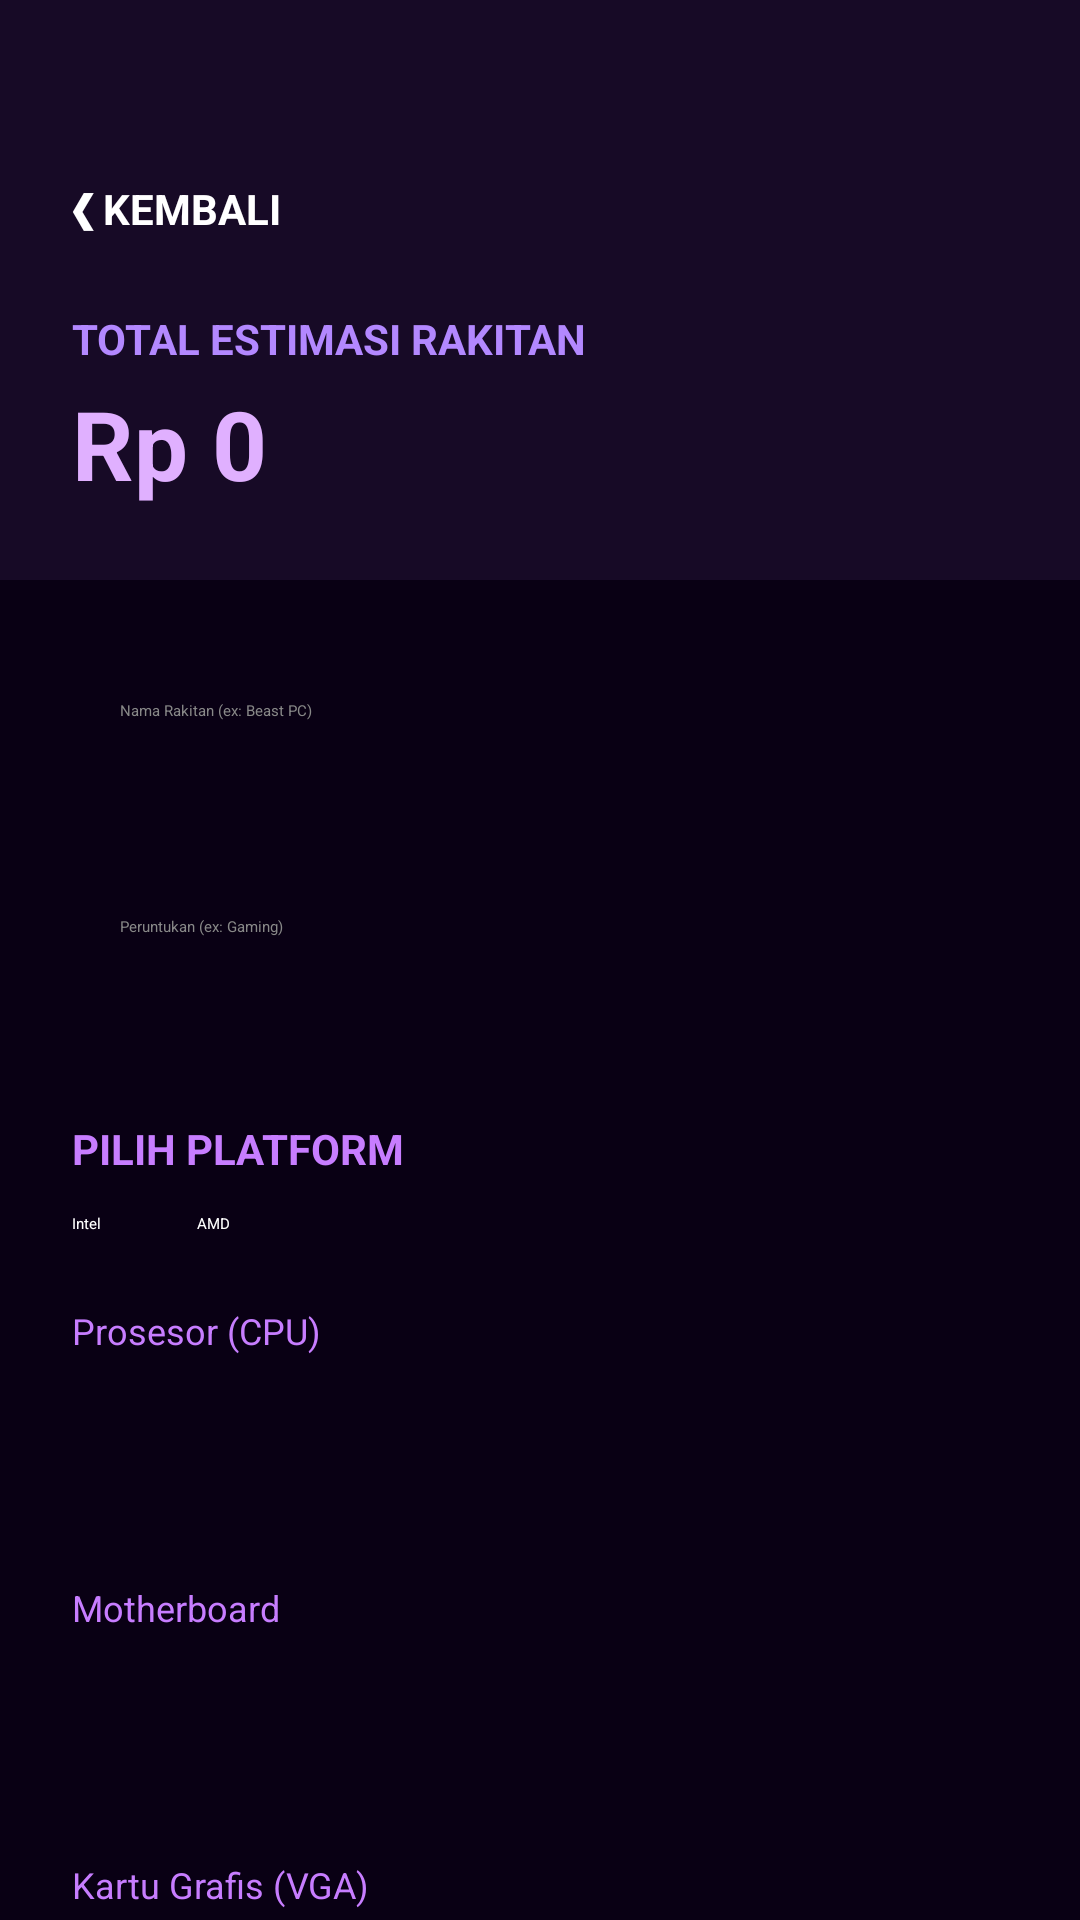

This screen was rendered from an Android layout file. Write that file and the resources it references.
<!-- AndroidManifest.xml: activity theme Base.Theme.BuildWjax -->
<!-- res/layout/activity_tambah_data.xml -->
<?xml version="1.0" encoding="utf-8"?>
<RelativeLayout xmlns:android="http://schemas.android.com/apk/res/android"
    android:layout_width="match_parent"
    android:layout_height="match_parent"
    android:background="#090014">

    <LinearLayout
        android:id="@+id/headerRakitan"
        android:layout_width="match_parent"
        android:layout_height="wrap_content"
        android:background="#170A26"
        android:elevation="8dp"
        android:orientation="vertical"
        android:paddingStart="24dp"
        android:paddingTop="60dp"
        android:paddingEnd="24dp"
        android:paddingBottom="24dp">

        <TextView
            android:id="@+id/btnBack"
            android:layout_width="wrap_content"
            android:layout_height="wrap_content"
            android:text="❮ KEMBALI"
            android:textColor="#FFFFFF"
            android:textSize="14sp"
            android:textStyle="bold"
            android:layout_marginBottom="24dp"
            android:background="?attr/selectableItemBackground" />

        <TextView
            android:layout_width="wrap_content"
            android:layout_height="wrap_content"
            android:text="TOTAL ESTIMASI RAKITAN"
            android:textColor="#B388FF"
            android:textSize="14sp"
            android:textStyle="bold" />

        <TextView
            android:id="@+id/tvTotalHarga"
            android:layout_width="match_parent"
            android:layout_height="wrap_content"
            android:layout_marginTop="4dp"
            android:text="Rp 0"
            android:textColor="#E0B0FF"
            android:textSize="32sp"
            android:textStyle="bold" />
    </LinearLayout>

    <ScrollView
        android:layout_width="match_parent"
        android:layout_height="match_parent"
        android:layout_below="@id/headerRakitan"
        android:clipToPadding="false"
        android:paddingBottom="40dp">

        <LinearLayout
            android:layout_width="match_parent"
            android:layout_height="wrap_content"
            android:orientation="vertical"
            android:padding="24dp">

            <EditText
                android:id="@+id/etNama"
                android:layout_width="match_parent"
                android:layout_height="60dp"
                android:layout_marginBottom="12dp"
                android:backgroundTint="#C77DFF"
                android:hint="Nama Rakitan (ex: Beast PC)"
                android:padding="16dp"
                android:textColor="#FFFFFF"
                android:textColorHint="#888888" />

            <EditText
                android:id="@+id/etKategori"
                android:layout_width="match_parent"
                android:layout_height="60dp"
                android:layout_marginBottom="24dp"
                android:backgroundTint="#C77DFF"
                android:hint="Peruntukan (ex: Gaming)"
                android:padding="16dp"
                android:textColor="#FFFFFF"
                android:textColorHint="#888888" />

            <TextView
                android:layout_width="wrap_content"
                android:layout_height="wrap_content"
                android:text="PILIH PLATFORM"
                android:textColor="#C77DFF"
                android:textSize="14sp"
                android:textStyle="bold" />

            <RadioGroup
                android:id="@+id/rgPlatform"
                android:layout_width="match_parent"
                android:layout_height="wrap_content"
                android:layout_marginTop="12dp"
                android:layout_marginBottom="24dp"
                android:orientation="horizontal">

                <RadioButton
                    android:id="@+id/rbIntel"
                    android:layout_width="wrap_content"
                    android:layout_height="wrap_content"
                    android:layout_marginEnd="32dp"
                    android:buttonTint="#C77DFF"
                    android:checked="true"
                    android:text="Intel"
                    android:textColor="#FFFFFF" />

                <RadioButton
                    android:id="@+id/rbAMD"
                    android:layout_width="wrap_content"
                    android:layout_height="wrap_content"
                    android:buttonTint="#C77DFF"
                    android:text="AMD"
                    android:textColor="#FFFFFF" />
            </RadioGroup>

            <TextView
                android:layout_width="wrap_content"
                android:layout_height="wrap_content"
                android:text="Prosesor (CPU)"
                android:textColor="#C77DFF"
                android:textSize="12sp" />

            <Spinner
                android:id="@+id/spinCPU"
                android:layout_width="match_parent"
                android:layout_height="60dp"
                android:layout_marginBottom="16dp"
                android:backgroundTint="#C77DFF" />

            <TextView
                android:layout_width="wrap_content"
                android:layout_height="wrap_content"
                android:text="Motherboard"
                android:textColor="#C77DFF"
                android:textSize="12sp" />

            <Spinner
                android:id="@+id/spinMobo"
                android:layout_width="match_parent"
                android:layout_height="60dp"
                android:layout_marginBottom="16dp"
                android:backgroundTint="#C77DFF" />

            <TextView
                android:layout_width="wrap_content"
                android:layout_height="wrap_content"
                android:text="Kartu Grafis (VGA)"
                android:textColor="#C77DFF"
                android:textSize="12sp" />

            <Spinner
                android:id="@+id/spinVGA"
                android:layout_width="match_parent"
                android:layout_height="60dp"
                android:layout_marginBottom="16dp"
                android:backgroundTint="#C77DFF" />

            <TextView
                android:layout_width="wrap_content"
                android:layout_height="wrap_content"
                android:text="RAM"
                android:textColor="#C77DFF"
                android:textSize="12sp" />

            <Spinner
                android:id="@+id/spinRAM"
                android:layout_width="match_parent"
                android:layout_height="60dp"
                android:layout_marginBottom="16dp"
                android:backgroundTint="#C77DFF" />

            <TextView
                android:layout_width="wrap_content"
                android:layout_height="wrap_content"
                android:text="Penyimpanan SSD"
                android:textColor="#C77DFF"
                android:textSize="12sp" />

            <Spinner
                android:id="@+id/spinSSD"
                android:layout_width="match_parent"
                android:layout_height="60dp"
                android:layout_marginBottom="16dp"
                android:backgroundTint="#C77DFF" />

            <TextView
                android:layout_width="wrap_content"
                android:layout_height="wrap_content"
                android:text="Penyimpanan HDD"
                android:textColor="#C77DFF"
                android:textSize="12sp" />

            <Spinner
                android:id="@+id/spinHDD"
                android:layout_width="match_parent"
                android:layout_height="60dp"
                android:layout_marginBottom="16dp"
                android:backgroundTint="#C77DFF" />

            <TextView
                android:layout_width="wrap_content"
                android:layout_height="wrap_content"
                android:text="Pendingin (Cooler)"
                android:textColor="#C77DFF"
                android:textSize="12sp" />

            <Spinner
                android:id="@+id/spinCooler"
                android:layout_width="match_parent"
                android:layout_height="60dp"
                android:layout_marginBottom="16dp"
                android:backgroundTint="#C77DFF" />

            <TextView
                android:layout_width="wrap_content"
                android:layout_height="wrap_content"
                android:text="Power Supply (PSU)"
                android:textColor="#C77DFF"
                android:textSize="12sp" />

            <Spinner
                android:id="@+id/spinPSU"
                android:layout_width="match_parent"
                android:layout_height="60dp"
                android:layout_marginBottom="16dp"
                android:backgroundTint="#C77DFF" />

            <TextView
                android:layout_width="wrap_content"
                android:layout_height="wrap_content"
                android:text="Casing"
                android:textColor="#C77DFF"
                android:textSize="12sp" />

            <Spinner
                android:id="@+id/spinCasing"
                android:layout_width="match_parent"
                android:layout_height="60dp"
                android:layout_marginBottom="16dp"
                android:backgroundTint="#C77DFF" />

            <TextView
                android:layout_width="wrap_content"
                android:layout_height="wrap_content"
                android:text="Kipas Tambahan (Fan)"
                android:textColor="#C77DFF"
                android:textSize="12sp" />

            <Spinner
                android:id="@+id/spinFan"
                android:layout_width="match_parent"
                android:layout_height="60dp"
                android:layout_marginBottom="32dp"
                android:backgroundTint="#C77DFF" />

            <Button
                android:id="@+id/btnSimpan"
                android:layout_width="match_parent"
                android:layout_height="65dp"
                android:backgroundTint="#7B2CBF"
                android:text="SIMPAN RAKITAN"
                android:textColor="#FFFFFF"
                android:textSize="16sp"
                android:textStyle="bold" />
        </LinearLayout>
    </ScrollView>
</RelativeLayout>
<!-- resources referenced by this layout -->
<resources>
  <style name="Base.Theme.BuildWjax" parent="Theme.Material3.DayNight.NoActionBar">
      </style>
</resources>
